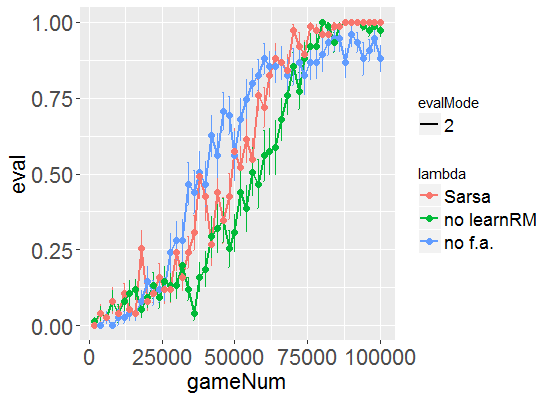

Data behind this chart, as committed beside it:
controllers.TD.ntuple2.SarsaAgt: USESYMM…, NORMALIZE:false, sigmoid:tanh, lambda:0.0, horizon:1, AFTERSTATE:false, learnFromRM: true
controllers.TD.ntuple2.SarsaAgt: alpha_i…, epsilon_init->final:1.0->0.0, gamma: 1.0
run, gameNum, evalQ, evalT, actionNum, trnMoves
0, 2000, 0.0, 0.0, 25793, 25793
0, 4000, 0.0, 0.0, 51525, 51525
0, 6000, 0.0, 0.0, 77034, 77034
0, 8000, 0.0, 0.0, 102360, 102360
0, 10000, 0.0, 0.0, 127510, 127510
0, 12000, 0.0, 0.0, 152469, 152469
0, 14000, 0.0, 0.08333, 177364, 177364
0, 16000, 0.0, 0.0, 201980, 201980
0, 18000, 0.3333, 0.08333, 226207, 226207
0, 20000, 0.0, 0.08333, 250237, 250237
0, 22000, 0.0, 0.0, 273956, 273956
0, 24000, 0.0, 0.0, 297599, 297599
0, 26000, 0.6667, 0.08333, 321183, 321183
0, 28000, 0.3333, 0.3333, 344399, 344399
0, 30000, 0.6667, 0.1667, 367622, 367622
0, 32000, 0.0, 0.25, 390212, 390212
0, 34000, 0.3333, 0.25, 412990, 412990
0, 36000, 0.0, 0.1667, 435456, 435456
0, 38000, 0.0, 0.08333, 457976, 457976
0, 40000, 0.3333, 0.25, 480092, 480092
0, 42000, 0.6667, 0.1667, 502081, 502081
0, 44000, 0.0, 0.25, 523981, 523981
0, 46000, 0.6667, 0.4167, 545453, 545453
0, 48000, 1.0, 0.5, 566577, 566577
0, 50000, 0.3333, 0.3333, 587988, 587988
0, 52000, 0.6667, 0.3333, 609051, 609051
0, 54000, 0.6667, 0.1667, 629897, 629897
0, 56000, 0.0, 0.6667, 650650, 650650
0, 58000, 1.0, 0.6667, 671125, 671125
0, 60000, 0.3333, 0.4167, 691821, 691821
0, 62000, 1.0, 0.3333, 711998, 711998
0, 64000, 0.3333, 0.5, 731942, 731942
0, 66000, 0.6667, 1.0, 751738, 751738
0, 68000, 1.0, 1.0, 771316, 771316
0, 70000, 1.0, 0.9167, 790702, 790702
0, 72000, 0.3333, 0.9167, 809340, 809340
0, 74000, 0.0, 0.6667, 828374, 828374
0, 76000, 1.0, 0.8333, 847209, 847209
0, 78000, 1.0, 0.9167, 865941, 865941
0, 80000, 1.0, 1.0, 884849, 884849
0, 82000, 1.0, 1.0, 903127, 903127
0, 84000, 1.0, 0.9167, 920915, 920915
0, 86000, 1.0, 0.9167, 938137, 938137
0, 88000, 1.0, 1.0, 955492, 955492
0, 90000, 1.0, 1.0, 972411, 972411
0, 92000, 1.0, 1.0, 988313, 988313
0, 94000, 1.0, 1.0, 1004477, 1004477
0, 96000, 1.0, 1.0, 1020067, 1020067
0, 98000, 1.0, 1.0, 1035678, 1035678
0, 100000, 1.0, 1.0, 1051174, 1051174
1, 2000, 0.0, 0.0, 25886, 25886
1, 4000, 0.0, 0.0, 51601, 51601
1, 6000, 0.0, 0.0, 77175, 77175
1, 8000, 0.0, 0.0, 102306, 102306
1, 10000, 0.0, 0.0, 127397, 127397
1, 12000, 0.3333, 0.08333, 152295, 152295
1, 14000, 0.0, 0.0, 176790, 176790
1, 16000, 0.0, 0.0, 201281, 201281
... 1,192 more rows
